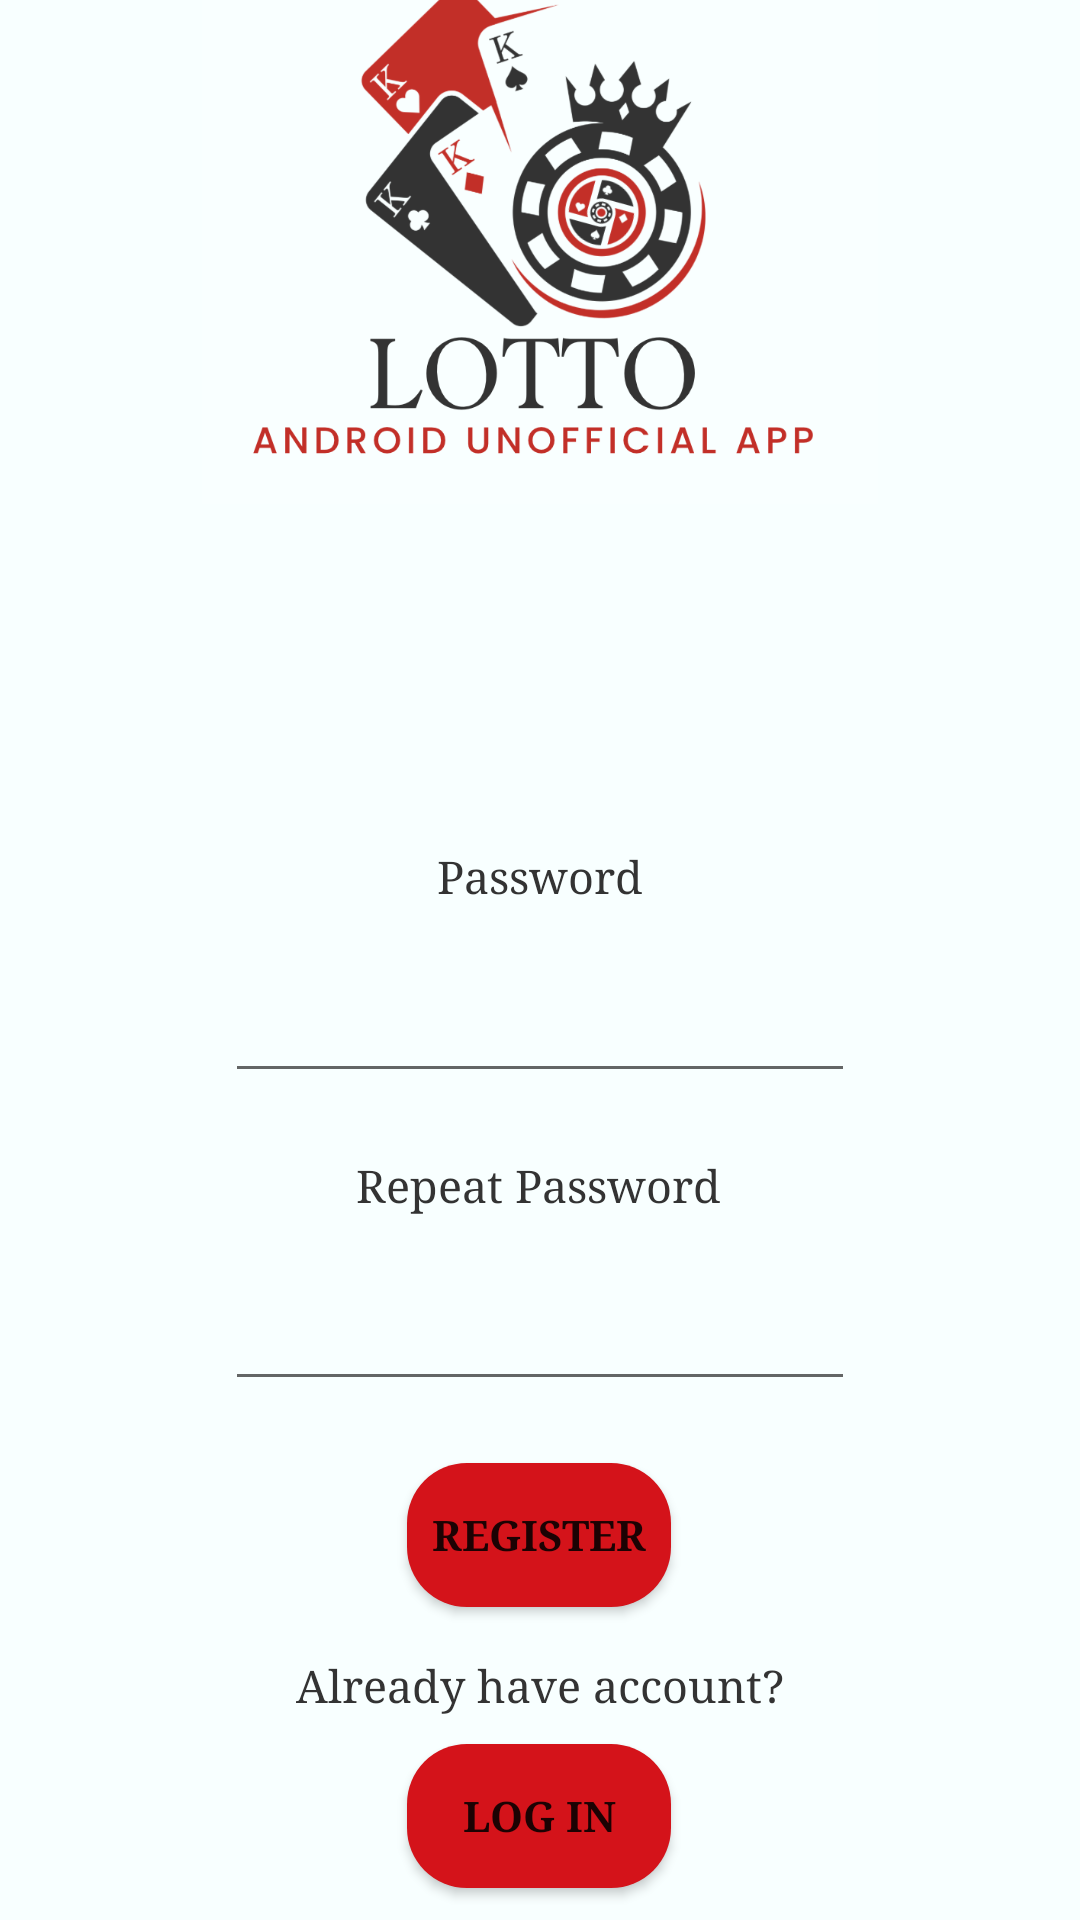

Write the Android layout XML for this screen, with the resource values it uses.
<!-- AndroidManifest.xml: application theme Theme.LottoApp3_0 -->
<!-- res/layout/activity_register.xml -->
<?xml version="1.0" encoding="utf-8"?>
<androidx.constraintlayout.widget.ConstraintLayout xmlns:android="http://schemas.android.com/apk/res/android"
    xmlns:app="http://schemas.android.com/apk/res-auto"
    xmlns:tools="http://schemas.android.com/tools"
    android:layout_width="match_parent"
    android:layout_height="match_parent"
    android:background="#F8FFFF"
    tools:context=".RegisterActivity">

    <ImageView
        android:id="@+id/imageView4"
        android:layout_width="288dp"
        android:layout_height="192dp"
        android:layout_marginStart="33dp"
        android:layout_marginTop="2dp"
        android:layout_marginEnd="33dp"
        android:layout_marginBottom="499dp"
        app:layout_constraintBottom_toBottomOf="parent"
        app:layout_constraintEnd_toEndOf="parent"
        app:layout_constraintStart_toStartOf="parent"
        app:layout_constraintTop_toTopOf="parent"
        app:srcCompat="@drawable/logo2" />

    <TextView
        android:id="@+id/registerTVR"
        android:layout_width="wrap_content"
        android:layout_height="wrap_content"
        android:layout_marginStart="67dp"
        android:layout_marginTop="232dp"
        android:layout_marginEnd="67dp"
        android:layout_marginBottom="472dp"
        android:fontFamily="serif"
        android:text="Hello, register here!"
        android:textColor="#333333"
        android:textSize="20sp"
        app:layout_constraintBottom_toBottomOf="parent"
        app:layout_constraintEnd_toEndOf="parent"
        app:layout_constraintStart_toStartOf="parent"
        app:layout_constraintTop_toTopOf="parent"
        app:layout_constraintVertical_bias="0.0" />

    <Button
        android:id="@+id/registerBtn"
        android:layout_width="wrap_content"
        android:layout_height="wrap_content"
        android:layout_marginStart="161dp"
        android:layout_marginTop="10dp"
        android:layout_marginEnd="162dp"
        android:layout_marginBottom="10dp"
        android:background="@drawable/rounded_button"
        android:fontFamily="serif"
        android:text="Register"
        android:textStyle="bold"
        app:layout_constraintBottom_toTopOf="@+id/accTV"
        app:layout_constraintEnd_toEndOf="parent"
        app:layout_constraintStart_toStartOf="parent"
        app:layout_constraintTop_toBottomOf="@+id/RePasswordEDR" />

    <EditText
        android:id="@+id/loginEDR"
        android:layout_width="wrap_content"
        android:layout_height="wrap_content"
        android:layout_marginStart="100dp"
        android:layout_marginTop="317dp"
        android:layout_marginEnd="101dp"
        android:layout_marginBottom="373dp"
        android:ems="10"
        android:inputType="text"
        app:layout_constraintBottom_toBottomOf="parent"
        app:layout_constraintEnd_toEndOf="parent"
        app:layout_constraintStart_toStartOf="parent"
        app:layout_constraintTop_toTopOf="parent" />

    <TextView
        android:id="@+id/accTV"
        android:layout_width="wrap_content"
        android:layout_height="wrap_content"
        android:layout_marginStart="126dp"
        android:layout_marginTop="5dp"
        android:layout_marginEnd="126dp"
        android:layout_marginBottom="5dp"
        android:fontFamily="serif"
        android:text="Already have account?"
        android:textColor="#333333"
        android:textSize="15sp"
        app:layout_constraintBottom_toTopOf="@+id/backLoginBtn"
        app:layout_constraintEnd_toEndOf="parent"
        app:layout_constraintStart_toStartOf="parent"
        app:layout_constraintTop_toBottomOf="@+id/registerBtn" />

    <EditText
        android:id="@+id/RePasswordEDR"
        android:layout_width="wrap_content"
        android:layout_height="wrap_content"
        android:layout_marginStart="101dp"
        android:layout_marginTop="10dp"
        android:layout_marginEnd="101dp"
        android:layout_marginBottom="10dp"
        android:ems="10"
        android:inputType="textPassword"
        app:layout_constraintBottom_toTopOf="@+id/registerBtn"
        app:layout_constraintEnd_toEndOf="parent"
        app:layout_constraintStart_toStartOf="parent"
        app:layout_constraintTop_toBottomOf="@+id/RePasswordTVR2" />

    <TextView
        android:id="@+id/loginTVR"
        android:layout_width="wrap_content"
        android:layout_height="wrap_content"
        android:layout_marginStart="185dp"
        android:layout_marginTop="296dp"
        android:layout_marginEnd="185dp"
        android:layout_marginBottom="416dp"
        android:fontFamily="serif"
        android:text="Login"
        android:textColor="#333333"
        android:textSize="15sp"
        app:layout_constraintBottom_toBottomOf="parent"
        app:layout_constraintEnd_toEndOf="parent"
        app:layout_constraintStart_toStartOf="parent"
        app:layout_constraintTop_toTopOf="parent"
        app:layout_constraintVertical_bias="0.0" />

    <TextView
        android:id="@+id/RePasswordTVR2"
        android:layout_width="wrap_content"
        android:layout_height="wrap_content"
        android:layout_marginStart="144dp"
        android:layout_marginTop="10dp"
        android:layout_marginEnd="145dp"
        android:layout_marginBottom="10dp"
        android:fontFamily="serif"
        android:text="Repeat Password"
        android:textColor="#333333"
        android:textSize="15sp"
        app:layout_constraintBottom_toTopOf="@+id/RePasswordEDR"
        app:layout_constraintEnd_toEndOf="parent"
        app:layout_constraintStart_toStartOf="parent"
        app:layout_constraintTop_toBottomOf="@+id/passwordEDR" />

    <TextView
        android:id="@+id/passwordTV2"
        android:layout_width="wrap_content"
        android:layout_height="wrap_content"
        android:layout_marginStart="171dp"
        android:layout_marginTop="10dp"
        android:layout_marginEnd="171dp"
        android:layout_marginBottom="10dp"
        android:fontFamily="serif"
        android:text="Password"
        android:textColor="#333333"
        android:textSize="15sp"
        app:layout_constraintBottom_toTopOf="@+id/passwordEDR"
        app:layout_constraintEnd_toEndOf="parent"
        app:layout_constraintStart_toStartOf="parent"
        app:layout_constraintTop_toBottomOf="@+id/loginEDR" />

    <Button
        android:id="@+id/backLoginBtn"
        android:layout_width="wrap_content"
        android:layout_height="wrap_content"
        android:layout_marginStart="161dp"
        android:layout_marginTop="4dp"
        android:layout_marginEnd="162dp"
        android:layout_marginBottom="10dp"
        android:background="@drawable/rounded_button"
        android:fontFamily="serif"
        android:text="Log in"
        android:textStyle="bold"
        app:layout_constraintBottom_toBottomOf="parent"
        app:layout_constraintEnd_toEndOf="parent"
        app:layout_constraintStart_toStartOf="parent"
        app:layout_constraintTop_toBottomOf="@+id/accTV" />

    <EditText
        android:id="@+id/passwordEDR"
        android:layout_width="wrap_content"
        android:layout_height="wrap_content"
        android:layout_marginStart="101dp"
        android:layout_marginTop="10dp"
        android:layout_marginEnd="101dp"
        android:layout_marginBottom="10dp"
        android:ems="10"
        android:inputType="textPassword"
        app:layout_constraintBottom_toTopOf="@+id/RePasswordTVR2"
        app:layout_constraintEnd_toEndOf="parent"
        app:layout_constraintStart_toStartOf="parent"
        app:layout_constraintTop_toBottomOf="@+id/passwordTV2" />
</androidx.constraintlayout.widget.ConstraintLayout>
<!-- resources referenced by this layout -->
<resources>
  <!-- drawable logo2: png bitmap (drawable, 126339 bytes) -->
  <!-- drawable rounded_button (drawable) -->
  <?xml version="1.0" encoding="utf-8"?>
  <shape xmlns:android="http://schemas.android.com/apk/res/android">
      <solid android:color="#D4131A" /> 
      <corners android:radius="20dp" /> 
  </shape>
  <style name="Theme.LottoApp3_0" parent="Base.Theme.LottoApp3_0" />
  <style name="Base.Theme.LottoApp3_0" parent="Theme.AppCompat.Light.NoActionBar">
          
          
      </style>
</resources>
